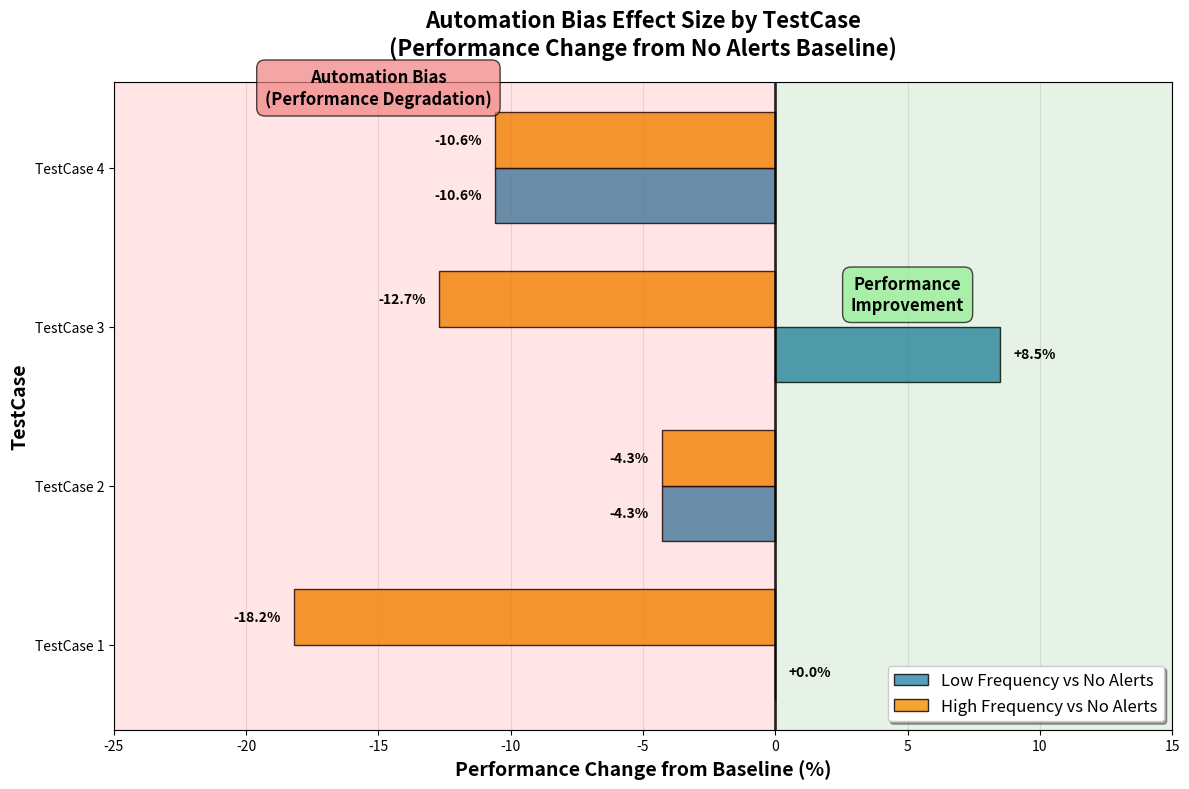

The matplotlib source for this figure:
#!/usr/bin/env python3
"""
Plot 3: Automation Bias Effect Size (Horizontal Bar Chart)
Shows performance difference from baseline (no alerts) for each testcase
"""

import matplotlib.pyplot as plt
import numpy as np

# Data extracted from result.md
data = {
    'TestCase 1': {
        'no_alert': 100.0,
        'low_freq': 100.0, 
        'high_freq': 81.8
    },
    'TestCase 2': {
        'no_alert': 97.9,
        'low_freq': 93.6,
        'high_freq': 93.6
    },
    'TestCase 3': {
        'no_alert': 87.2,
        'low_freq': 95.7,
        'high_freq': 74.5
    },
    'TestCase 4': {
        'no_alert': 100.0,
        'low_freq': 89.4,
        'high_freq': 89.4
    }
}

# Calculate effect sizes (difference from baseline)
testcases = list(data.keys())
low_freq_effects = []
high_freq_effects = []

for testcase in testcases:
    baseline = data[testcase]['no_alert']
    low_freq_effect = data[testcase]['low_freq'] - baseline
    high_freq_effect = data[testcase]['high_freq'] - baseline
    
    low_freq_effects.append(low_freq_effect)
    high_freq_effects.append(high_freq_effect)

# Set up the plot
fig, ax = plt.subplots(figsize=(12, 8))

y_pos = np.arange(len(testcases))
bar_height = 0.35

# Create horizontal bars
bars_low = ax.barh(y_pos - bar_height/2, low_freq_effects, bar_height, 
                   label='Low Frequency vs No Alerts', color='#2E86AB', alpha=0.8,
                   edgecolor='black', linewidth=1)

bars_high = ax.barh(y_pos + bar_height/2, high_freq_effects, bar_height,
                    label='High Frequency vs No Alerts', color='#F18F01', alpha=0.8,
                    edgecolor='black', linewidth=1)

# Customize the plot
ax.set_xlabel('Performance Change from Baseline (%)', fontsize=14, fontweight='bold')
ax.set_ylabel('TestCase', fontsize=14, fontweight='bold')
ax.set_title('Automation Bias Effect Size by TestCase\n(Performance Change from No Alerts Baseline)', 
             fontsize=16, fontweight='bold', pad=20)
ax.set_yticks(y_pos)
ax.set_yticklabels(testcases)

# Add value labels on bars
for i, (bar_low, bar_high, low_effect, high_effect) in enumerate(zip(bars_low, bars_high, low_freq_effects, high_freq_effects)):
    # Low frequency bars
    width_low = bar_low.get_width()
    label_x_low = width_low + 0.5 if width_low >= 0 else width_low - 0.5
    ax.text(label_x_low, bar_low.get_y() + bar_low.get_height()/2,
            f'{low_effect:+.1f}%', ha='left' if width_low >= 0 else 'right', 
            va='center', fontweight='bold', fontsize=10)
    
    # High frequency bars
    width_high = bar_high.get_width()
    label_x_high = width_high + 0.5 if width_high >= 0 else width_high - 0.5
    ax.text(label_x_high, bar_high.get_y() + bar_high.get_height()/2,
            f'{high_effect:+.1f}%', ha='left' if width_high >= 0 else 'right', 
            va='center', fontweight='bold', fontsize=10)

# Add vertical line at x=0 (baseline)
ax.axvline(x=0, color='black', linestyle='-', linewidth=2, alpha=0.8)

# Add legend
ax.legend(loc='lower right', fontsize=12, frameon=True, fancybox=True, shadow=True)

# Add grid
ax.grid(True, alpha=0.3, axis='x')
ax.set_axisbelow(True)

# Color-code the background regions
ax.axvspan(-25, 0, alpha=0.1, color='red', label='Performance Decrease')
ax.axvspan(0, 15, alpha=0.1, color='green', label='Performance Increase')

# Add annotations
ax.annotate('Automation Bias\n(Performance Degradation)', 
            xy=(-15, 3.5), ha='center', va='center',
            fontsize=12, fontweight='bold',
            bbox=dict(boxstyle="round,pad=0.5", facecolor='lightcoral', alpha=0.7))

ax.annotate('Performance\nImprovement', 
            xy=(5, 2.2), ha='center', va='center',
            fontsize=12, fontweight='bold',
            bbox=dict(boxstyle="round,pad=0.5", facecolor='lightgreen', alpha=0.7))

# Set x-axis limits
ax.set_xlim(-25, 15)

plt.tight_layout()
plt.savefig('automation_bias_effect_size.png', dpi=300, bbox_inches='tight')
plt.show()

print("Plot 3 created: automation_bias_effect_size.png")
print("\nAutomation bias effect sizes:")
print("TestCase | Low Freq Effect | High Freq Effect")
print("-" * 45)
for i, testcase in enumerate(testcases):
    print(f"{testcase:<9} | {low_freq_effects[i]:>+6.1f}%        | {high_freq_effects[i]:>+7.1f}%")

print(f"\nAverage effect sizes:")
print(f"Low frequency alerts:  {np.mean(low_freq_effects):+.1f}%")
print(f"High frequency alerts: {np.mean(high_freq_effects):+.1f}%")